Dataset: Data_MITOS_WSI_CMC_MEL (GitHub, umid-tx/XAI_4thBrain). Classes: mitosis, non-mitosis.

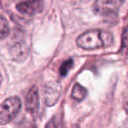
Label: mitosis

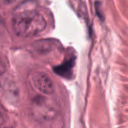
Label: non-mitosis

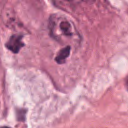
Label: mitosis

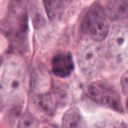
Label: mitosis

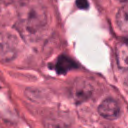
Label: non-mitosis

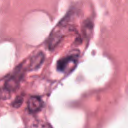
Label: non-mitosis
